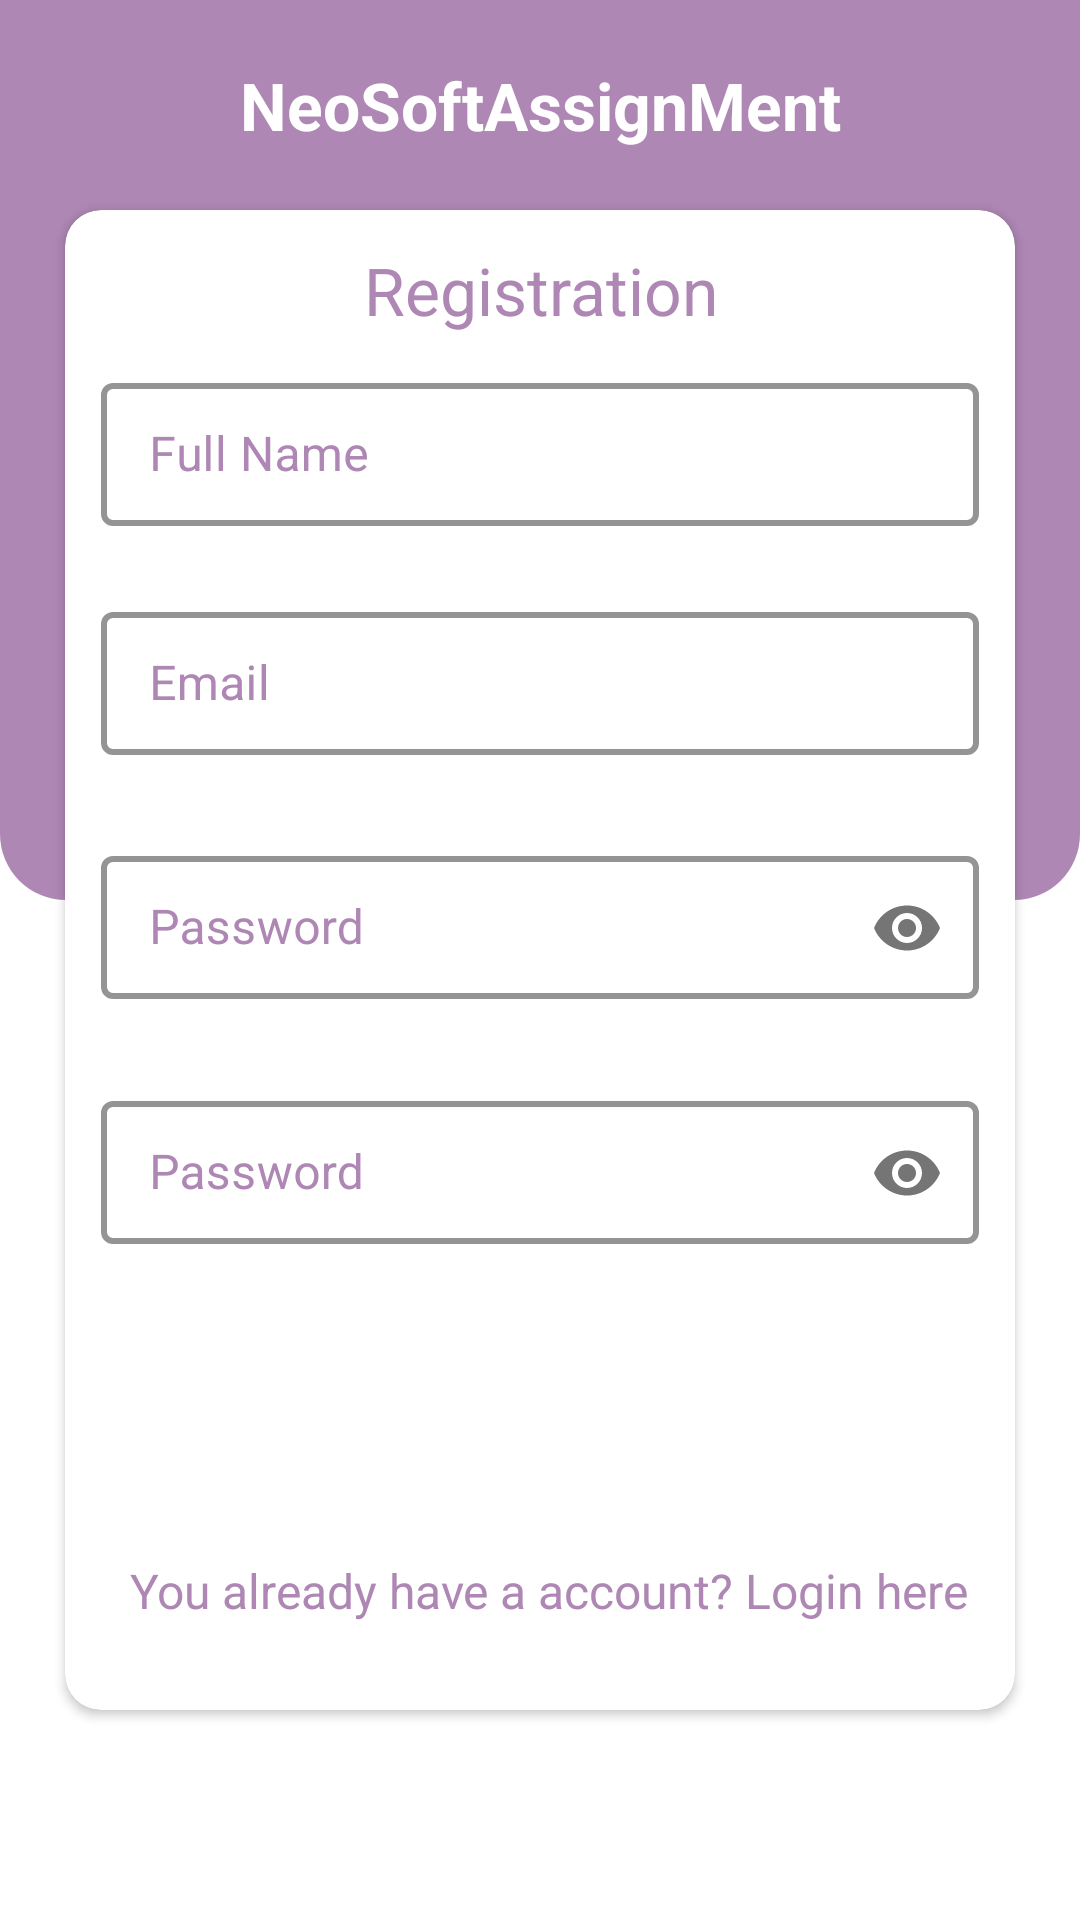

Reconstruct the res/layout file that produces this screen, plus the resources it refers to.
<!-- AndroidManifest.xml: application theme Theme.NeoSoftAssignMent -->
<!-- res/layout/activity_registration.xml -->
<?xml version="1.0" encoding="utf-8"?>
<layout xmlns:android="http://schemas.android.com/apk/res/android"
    xmlns:app="http://schemas.android.com/apk/res-auto"
    xmlns:card_view="http://schemas.android.com/apk/res-auto"
    xmlns:tools="http://schemas.android.com/tools">

    <data>

        <variable
            name="registrationVm"
            type="com.assignment.neosoftassignment.viewModel.RegistrationViewModel" />

        <variable
            name="handler"
            type="com.assignment.neosoftassignment.onClickListner.OnClickListnerLogin" />
    </data>

    <androidx.constraintlayout.widget.ConstraintLayout
        android:layout_width="match_parent"
        android:layout_height="match_parent"
        android:background="@android:color/white"
        tools:context=".view.activity.RegistrationActivity">

        <androidx.constraintlayout.widget.Guideline
            android:id="@+id/guideline"
            android:layout_width="wrap_content"
            android:layout_height="wrap_content"
            android:orientation="horizontal"
            app:layout_constraintGuide_percent="0.4" />

        <androidx.constraintlayout.widget.Guideline
            android:id="@+id/guideline_start"
            android:layout_width="wrap_content"
            android:layout_height="wrap_content"
            android:orientation="vertical"
            app:layout_constraintGuide_percent="0.06" />

        <androidx.constraintlayout.widget.Guideline
            android:id="@+id/guideline_end"
            android:layout_width="wrap_content"
            android:layout_height="wrap_content"
            android:orientation="vertical"
            app:layout_constraintGuide_percent="0.94" />

        <androidx.appcompat.widget.AppCompatImageView
            android:id="@+id/iv_login_background"
            android:layout_width="match_parent"
            android:layout_height="300dp"
            android:src="@drawable/login_background"
            app:layout_constraintEnd_toEndOf="parent"
            app:layout_constraintStart_toStartOf="parent"
            app:layout_constraintTop_toTopOf="parent" />

        <androidx.appcompat.widget.AppCompatTextView
            android:id="@+id/tv_screen_name"
            android:layout_width="match_parent"
            android:layout_height="wrap_content"
            android:gravity="center"
            android:text="@string/app_name"
            android:textAppearance="@style/TextAppearance.Material3.TitleLarge"
            android:textColor="@color/white"
            android:textStyle="bold"
            app:layout_constraintBottom_toTopOf="@+id/cv_login"
            app:layout_constraintEnd_toEndOf="parent"
            app:layout_constraintStart_toStartOf="parent"
            app:layout_constraintTop_toTopOf="parent" />

        <androidx.cardview.widget.CardView
            android:id="@+id/cv_login"
            android:layout_width="0dp"
            android:layout_height="500dp"
            app:cardCornerRadius="12dp"
            android:background="@android:color/white"
            card_view:cardBackgroundColor="@android:color/white"
            app:layout_constraintBottom_toBottomOf="parent"
            app:layout_constraintEnd_toEndOf="parent"
            app:layout_constraintEnd_toStartOf="@+id/guideline_end"
            app:layout_constraintStart_toEndOf="@+id/guideline_start"
            app:layout_constraintTop_toTopOf="parent">

            <androidx.constraintlayout.widget.ConstraintLayout
                android:layout_width="match_parent"
                android:layout_height="wrap_content">

                <androidx.appcompat.widget.AppCompatTextView
                    android:id="@+id/tv_login"
                    android:layout_width="match_parent"
                    android:layout_height="wrap_content"
                    android:layout_marginTop="12dp"
                    android:layout_marginBottom="12dp"
                    android:gravity="center"
                    android:text="@string/Registration"
                    android:textAppearance="@style/TextAppearance.Material3.TitleLarge"
                    android:textColor="@color/primary_color"
                    android:textStyle="normal"
                    app:layout_constraintEnd_toEndOf="parent"
                    app:layout_constraintStart_toStartOf="parent"
                    app:layout_constraintTop_toTopOf="parent" />
                
                <com.google.android.material.textfield.TextInputLayout
                    android:id="@+id/user_nameTextInputLayout"
                    style="@style/LoginTextInputLayoutStyle"
                    android:layout_width="0dp"
                    android:layout_height="wrap_content"
                    android:layout_marginStart="12dp"
                    android:layout_marginTop="8dp"
                    android:layout_marginEnd="12dp"
                    android:hint="@string/full_name"
                    app:endIconMode="clear_text"
                    app:errorEnabled="true"
                    app:hintTextAppearance="@style/TextAppearance.AppCompat.Medium"
                    app:layout_constraintEnd_toEndOf="parent"
                    app:layout_constraintStart_toStartOf="parent"
                    app:layout_constraintTop_toBottomOf="@+id/tv_login">

                    <com.google.android.material.textfield.TextInputEditText
                        android:id="@+id/user_name"
                        android:layout_width="match_parent"
                        android:layout_height="wrap_content"
                        android:textColor="@color/black"
                        android:inputType="textPersonName" />


                </com.google.android.material.textfield.TextInputLayout>

                <com.google.android.material.textfield.TextInputLayout
                    android:id="@+id/emailTextInputLayout"
                    style="@style/LoginTextInputLayoutStyle"
                    android:layout_width="0dp"
                    android:layout_height="wrap_content"
                    android:hint="@string/email"
                    app:endIconMode="clear_text"
                    app:errorEnabled="true"
                    app:hintTextAppearance="@style/TextAppearance.AppCompat.Medium"
                    app:layout_constraintEnd_toEndOf="@+id/user_nameTextInputLayout"
                    app:layout_constraintStart_toStartOf="@+id/user_nameTextInputLayout"
                    app:layout_constraintTop_toBottomOf="@+id/user_nameTextInputLayout">

                    <com.google.android.material.textfield.TextInputEditText
                        android:id="@+id/email"
                        android:layout_width="match_parent"
                        android:layout_height="wrap_content"
                        android:textColor="@color/black"
                        android:inputType="textEmailAddress" />


                </com.google.android.material.textfield.TextInputLayout>

                <com.google.android.material.textfield.TextInputLayout
                    android:id="@+id/passwordTextInputLayout"
                    style="@style/LoginTextInputLayoutStyle"
                    android:layout_width="0dp"
                    android:layout_height="wrap_content"
                    android:layout_marginTop="5dp"
                    android:hint="@string/password"
                    app:errorEnabled="true"
                    app:hintTextAppearance="@style/TextAppearance.AppCompat.Medium"
                    app:layout_constraintEnd_toEndOf="@+id/emailTextInputLayout"
                    app:layout_constraintStart_toStartOf="@+id/emailTextInputLayout"
                    app:layout_constraintTop_toBottomOf="@+id/emailTextInputLayout"
                    app:passwordToggleEnabled="true">

                    <com.google.android.material.textfield.TextInputEditText
                        android:id="@+id/password"
                        android:layout_width="match_parent"
                        android:layout_height="wrap_content"
                        android:textColor="@color/black"
                        android:inputType="textPassword" />
                </com.google.android.material.textfield.TextInputLayout>
                <com.google.android.material.textfield.TextInputLayout
                    android:id="@+id/confirm_passwordTextInputLayout"
                    style="@style/LoginTextInputLayoutStyle"
                    android:layout_width="0dp"
                    android:layout_height="wrap_content"
                    android:layout_marginTop="5dp"
                    android:hint="@string/password"
                    app:errorEnabled="true"
                    app:hintTextAppearance="@style/TextAppearance.AppCompat.Medium"
                    app:layout_constraintEnd_toEndOf="@+id/passwordTextInputLayout"
                    app:layout_constraintStart_toStartOf="@+id/passwordTextInputLayout"
                    app:layout_constraintTop_toBottomOf="@+id/passwordTextInputLayout"
                    app:passwordToggleEnabled="true">

                    <com.google.android.material.textfield.TextInputEditText
                        android:id="@+id/confirm_password"
                        android:layout_width="match_parent"
                        android:layout_height="wrap_content"
                        android:textColor="@color/black"
                        android:inputType="textPassword" />
                </com.google.android.material.textfield.TextInputLayout>

                <androidx.appcompat.widget.AppCompatButton
                    android:id="@+id/btn_login"
                    android:layout_width="0dp"
                    android:layout_marginTop="16dp"
                    android:layout_height="wrap_content"
                    android:background="@drawable/login_button_background"
                    android:text="@string/Registration"
                    android:onClick="@{()->handler.registrationButtonOnclick()}"
                    android:textAppearance="@style/TextAppearance.AppCompat.Medium"
                    android:textColor="@color/white"
                    app:layout_constraintEnd_toEndOf="@+id/confirm_passwordTextInputLayout"
                    app:layout_constraintStart_toStartOf="@+id/confirm_passwordTextInputLayout"
                    app:layout_constraintTop_toBottomOf="@+id/confirm_passwordTextInputLayout"
                    app:layout_constraintWidth_percent="0.7" />

                <androidx.appcompat.widget.AppCompatTextView
                    android:id="@+id/tv_registration_login"
                    android:layout_width="match_parent"
                    android:layout_height="wrap_content"
                    android:layout_marginTop="16dp"
                    android:layout_marginBottom="12dp"
                    android:gravity="end"
                    android:padding="4dp"
                    android:layout_marginEnd="12dp"
                    android:onClick="@{()->handler.login()}"
                    android:text="You already have a account? Login here"
                    android:textAppearance="@style/TextAppearance.AppCompat.Subhead"
                    android:textColor="@color/primary_color"
                    app:layout_constraintEnd_toEndOf="parent"
                    app:layout_constraintStart_toStartOf="parent"
                    app:layout_constraintTop_toBottomOf="@+id/btn_login" />
            </androidx.constraintlayout.widget.ConstraintLayout>

        </androidx.cardview.widget.CardView>


    </androidx.constraintlayout.widget.ConstraintLayout>
</layout>
<!-- resources referenced by this layout -->
<resources>
  <color name="black">#FF000000</color>
  <color name="primary_color">#AE87B4</color>
  <color name="white">#FFFFFFFF</color>
  <!-- drawable login_background (drawable-v24) -->
  <?xml version="1.0" encoding="utf-8"?>
  <shape xmlns:android="http://schemas.android.com/apk/res/android"
      android:shape="rectangle" >
  
      <gradient
          android:angle="45"
          android:endColor="@color/primary_color"
          android:centerColor="@android:color/holo_green_light"
          android:startColor="@android:color/holo_blue_bright"
          android:useLevel="true"
          android:type="radial" />
      <corners
          android:topLeftRadius="0dp"
          android:topRightRadius="0dp"
          android:bottomLeftRadius="22dp"
          android:bottomRightRadius="22dp"/>
  
  </shape>
  <!-- drawable login_button_background (drawable-v24) -->
  <?xml version="1.0" encoding="utf-8"?>
  <shape xmlns:android="http://schemas.android.com/apk/res/android"
      android:shape="rectangle" >
      <gradient
          android:angle="45"
          android:endColor="@color/primary_color_bg"
          android:centerColor="@color/primary_color_bg"
          android:startColor="@color/primary_color_bg"
          android:useLevel="false"
          android:type="linear" />
      <corners
          android:radius="20dp"/>
  
  </shape>
  <string name="Registration">Registration</string>
  <string name="app_name">NeoSoftAssignMent</string>
  <string name="email">Email</string>
  <string name="full_name">Full Name</string>
  <string name="password">Password</string>
  <style name="LoginTextInputLayoutStyle" parent="Widget.MaterialComponents.TextInputLayout.OutlinedBox.Dense">
          <item name="boxStrokeColor">@color/primary_color</item>
          <item name="boxStrokeWidth">2dp</item>
          <item name="android:textSize">16sp</item>
          <item name="android:textColor">@color/black</item>
          <item name="android:hint">@string/email</item>
          <item name="android:textColorHint">@color/primary_color</item>
          <item name="android:color" android:state_focused="true">@color/primary_color</item>
      </style>
  <style name="Theme.NeoSoftAssignMent" parent="Theme.MaterialComponents.DayNight.NoActionBar">
          
          <item name="colorPrimary">@color/purple_500</item>
          <item name="colorPrimaryVariant">@color/purple_700</item>
          <item name="colorOnPrimary">@color/white</item>
          
          <item name="colorSecondary">@color/teal_200</item>
          <item name="colorSecondaryVariant">@color/teal_700</item>
          <item name="colorOnSecondary">@color/black</item>
          
          <item name="android:statusBarColor">?attr/colorPrimaryVariant</item>
          
      </style>
  <color name="purple_500">#FF6200EE</color>
  <color name="purple_700">#FF3700B3</color>
  <color name="teal_200">#FF03DAC5</color>
  <color name="teal_700">#FF018786</color>
</resources>
